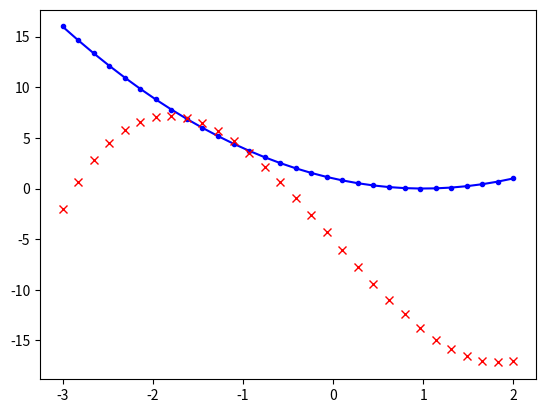

Here is the Python script that generated this plot:

import numpy
import matplotlib.pyplot as plot

X = numpy.linspace(-3, 2, 30) # -3에서 2까지 구간의 개수는 100개
Y = X ** 2 - 2 * X + 1.
Z = X ** 3 - 10 * X - 5

plot.plot(X, Y, '.b-')
plot.plot(X, Z, 'xr')  # 점은 x로 마킹하고 이어 주는 작업은 없다.
plot.show()
